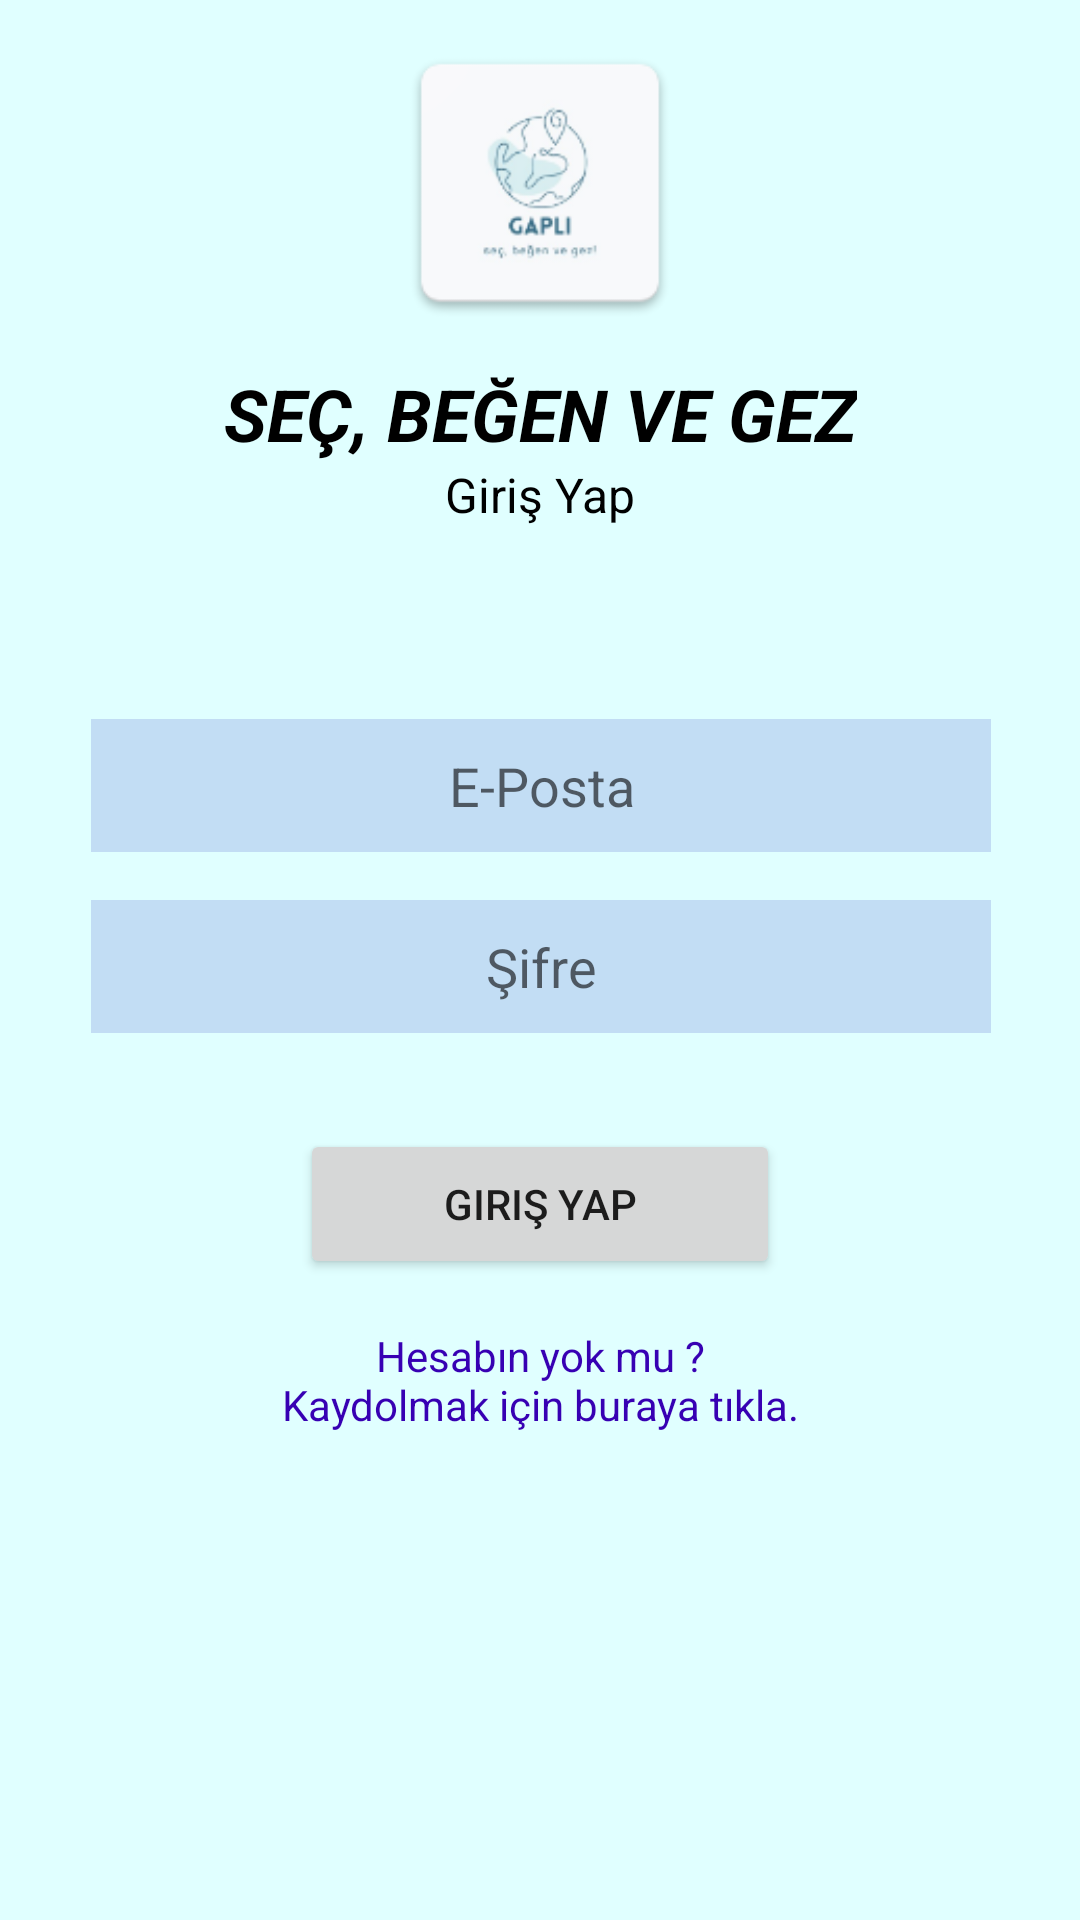

Write the Android layout XML for this screen, with the resource values it uses.
<!-- AndroidManifest.xml: application theme Theme.GAPLI -->
<!-- res/layout/activity_login.xml -->
<?xml version="1.0" encoding="utf-8"?>
<androidx.constraintlayout.widget.ConstraintLayout xmlns:android="http://schemas.android.com/apk/res/android"
    xmlns:app="http://schemas.android.com/apk/res-auto"
    xmlns:tools="http://schemas.android.com/tools"
    android:layout_width="match_parent"
    android:layout_height="match_parent"
    android:background="@color/background"
    tools:context=".Adapter.Login">

    <TextView
        android:id="@+id/textView"
        android:layout_width="wrap_content"
        android:layout_height="wrap_content"
        android:text="SEÇ, BEĞEN VE GEZ"
        android:textColor="#000000"
        android:textSize="24sp"
        android:textStyle="bold|italic"
        app:layout_constraintBottom_toBottomOf="parent"
        app:layout_constraintEnd_toEndOf="parent"
        app:layout_constraintStart_toStartOf="parent"
        app:layout_constraintTop_toTopOf="parent"
        app:layout_constraintVertical_bias="0.19999999" />

    <TextView
        android:id="@+id/textView3"
        android:layout_width="wrap_content"
        android:layout_height="wrap_content"
        android:text="Giriş Yap"
        android:textColor="#000000"
        android:textSize="16sp"
        app:layout_constraintEnd_toEndOf="parent"
        app:layout_constraintStart_toStartOf="parent"
        app:layout_constraintTop_toBottomOf="@+id/textView" />


    <EditText
        android:id="@+id/UserEmail"
        android:layout_width="300dp"
        android:layout_height="wrap_content"
        android:layout_marginTop="64dp"
        android:background="@color/gel"
        android:ems="10"
        android:inputType="textEmailAddress"
        android:padding="10dp"
        android:hint="E-Posta"
        android:textAlignment="center"
        app:layout_constraintEnd_toEndOf="parent"
        app:layout_constraintHorizontal_bias="0.504"
        app:layout_constraintStart_toStartOf="parent"
        app:layout_constraintTop_toBottomOf="@+id/textView3" />

    <EditText
        android:id="@+id/UserPassword"
        android:layout_width="300dp"
        android:layout_height="wrap_content"
        android:layout_marginTop="16dp"
        android:background="@color/gel"
        android:ems="10"
        android:hint="Şifre"
        android:inputType="textPassword"
        android:padding="10dp"
        android:textAlignment="center"
        android:textColor="#000000"
        app:layout_constraintEnd_toEndOf="parent"
        app:layout_constraintHorizontal_bias="0.504"
        app:layout_constraintStart_toStartOf="parent"
        app:layout_constraintTop_toBottomOf="@+id/UserEmail" />

    <Button
        android:id="@+id/LoginBtn"
        android:layout_width="160dp"
        android:layout_height="50dp"
        android:layout_marginTop="32dp"
        android:text="Giriş Yap"
        app:layout_constraintEnd_toEndOf="parent"
        app:layout_constraintStart_toStartOf="parent"
        app:layout_constraintTop_toBottomOf="@+id/UserPassword" />

    <TextView
        android:id="@+id/createText"
        android:layout_width="176dp"
        android:layout_height="42dp"
        android:layout_marginTop="16dp"
        android:text="Hesabın yok mu ? Kaydolmak için buraya tıkla."
        android:textAlignment="center"
        android:textColor="@color/purple_700"
        app:layout_constraintEnd_toEndOf="parent"
        app:layout_constraintStart_toStartOf="parent"
        app:layout_constraintTop_toBottomOf="@+id/LoginBtn" />

    <ImageView
        android:id="@+id/imageView2"
        android:layout_width="100dp"
        android:layout_height="100dp"
        app:layout_constraintBottom_toTopOf="@+id/textView"
        app:layout_constraintEnd_toEndOf="parent"
        app:layout_constraintStart_toStartOf="parent"
        app:layout_constraintTop_toTopOf="parent"
        app:srcCompat="@mipmap/mipmap" />



</androidx.constraintlayout.widget.ConstraintLayout>
<!-- resources referenced by this layout -->
<resources>
  <color name="background">#ffE0ffff</color>
  <color name="gel">#220000aa</color>
  <color name="purple_700">#FF3700B3</color>
  <!-- mipmap mipmap: png bitmap (mipmap-hdpi, 3458 bytes) -->
  <style name="Theme.GAPLI" parent="Theme.MaterialComponents.DayNight.NoActionBar">
          
          <item name="colorPrimary">@color/purple_500</item>
          <item name="colorPrimaryVariant">@color/purple_700</item>
          <item name="colorOnPrimary">@color/white</item>
          
          <item name="colorSecondary">@color/teal_200</item>
          <item name="colorSecondaryVariant">@color/teal_700</item>
          <item name="colorOnSecondary">@color/black</item>
          
          <item name="android:statusBarColor" tools:targetApi="l">?attr/colorPrimaryVariant</item>
          
      </style>
  <color name="purple_500">#FF6200EE</color>
  <color name="white">#FFFFFFFF</color>
  <color name="teal_200">#FF03DAC5</color>
  <color name="teal_700">#FF018786</color>
  <color name="black">#FF000000</color>
</resources>
